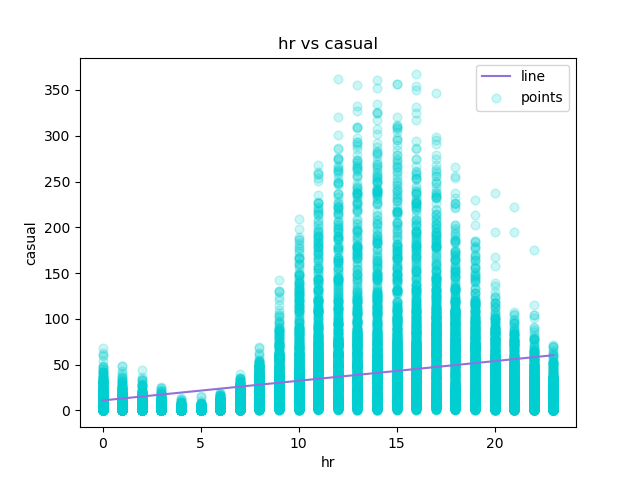

Source data for this figure (header and first rows):
hr, casual, Predicted Y
0, 3, 10.88
1, 8, 13.02
2, 5, 15.17
3, 3, 17.32
4, 0, 19.47
5, 0, 21.62
6, 2, 23.76
7, 1, 25.91
8, 1, 28.06
9, 8, 30.21
10, 12, 32.35
11, 26, 34.5
12, 29, 36.65
13, 47, 38.8
14, 35, 40.95
15, 40, 43.09
16, 41, 45.24
17, 15, 47.39
18, 9, 49.54
19, 6, 51.68
20, 11, 53.83
21, 3, 55.98
22, 11, 58.13
23, 15, 60.28
0, 4, 10.88
1, 1, 13.02
2, 1, 15.17
3, 2, 17.32
4, 2, 19.47
6, 0, 23.76
7, 0, 25.91
8, 0, 28.06
9, 1, 30.21
10, 7, 32.35
11, 16, 34.5
12, 20, 36.65
13, 11, 38.8
14, 4, 40.95
15, 19, 43.09
16, 9, 45.24
17, 7, 47.39
18, 10, 49.54
19, 1, 51.68
20, 5, 53.83
21, 11, 55.98
22, 0, 58.13
23, 0, 60.28
0, 0, 10.88
1, 0, 13.02
4, 0, 19.47
5, 0, 21.62
6, 0, 23.76
7, 1, 25.91
8, 1, 28.06
9, 7, 30.21
10, 11, 32.35
11, 10, 34.5
12, 13, 36.65
13, 8, 38.8
14, 11, 40.95
... 17,319 more rows
